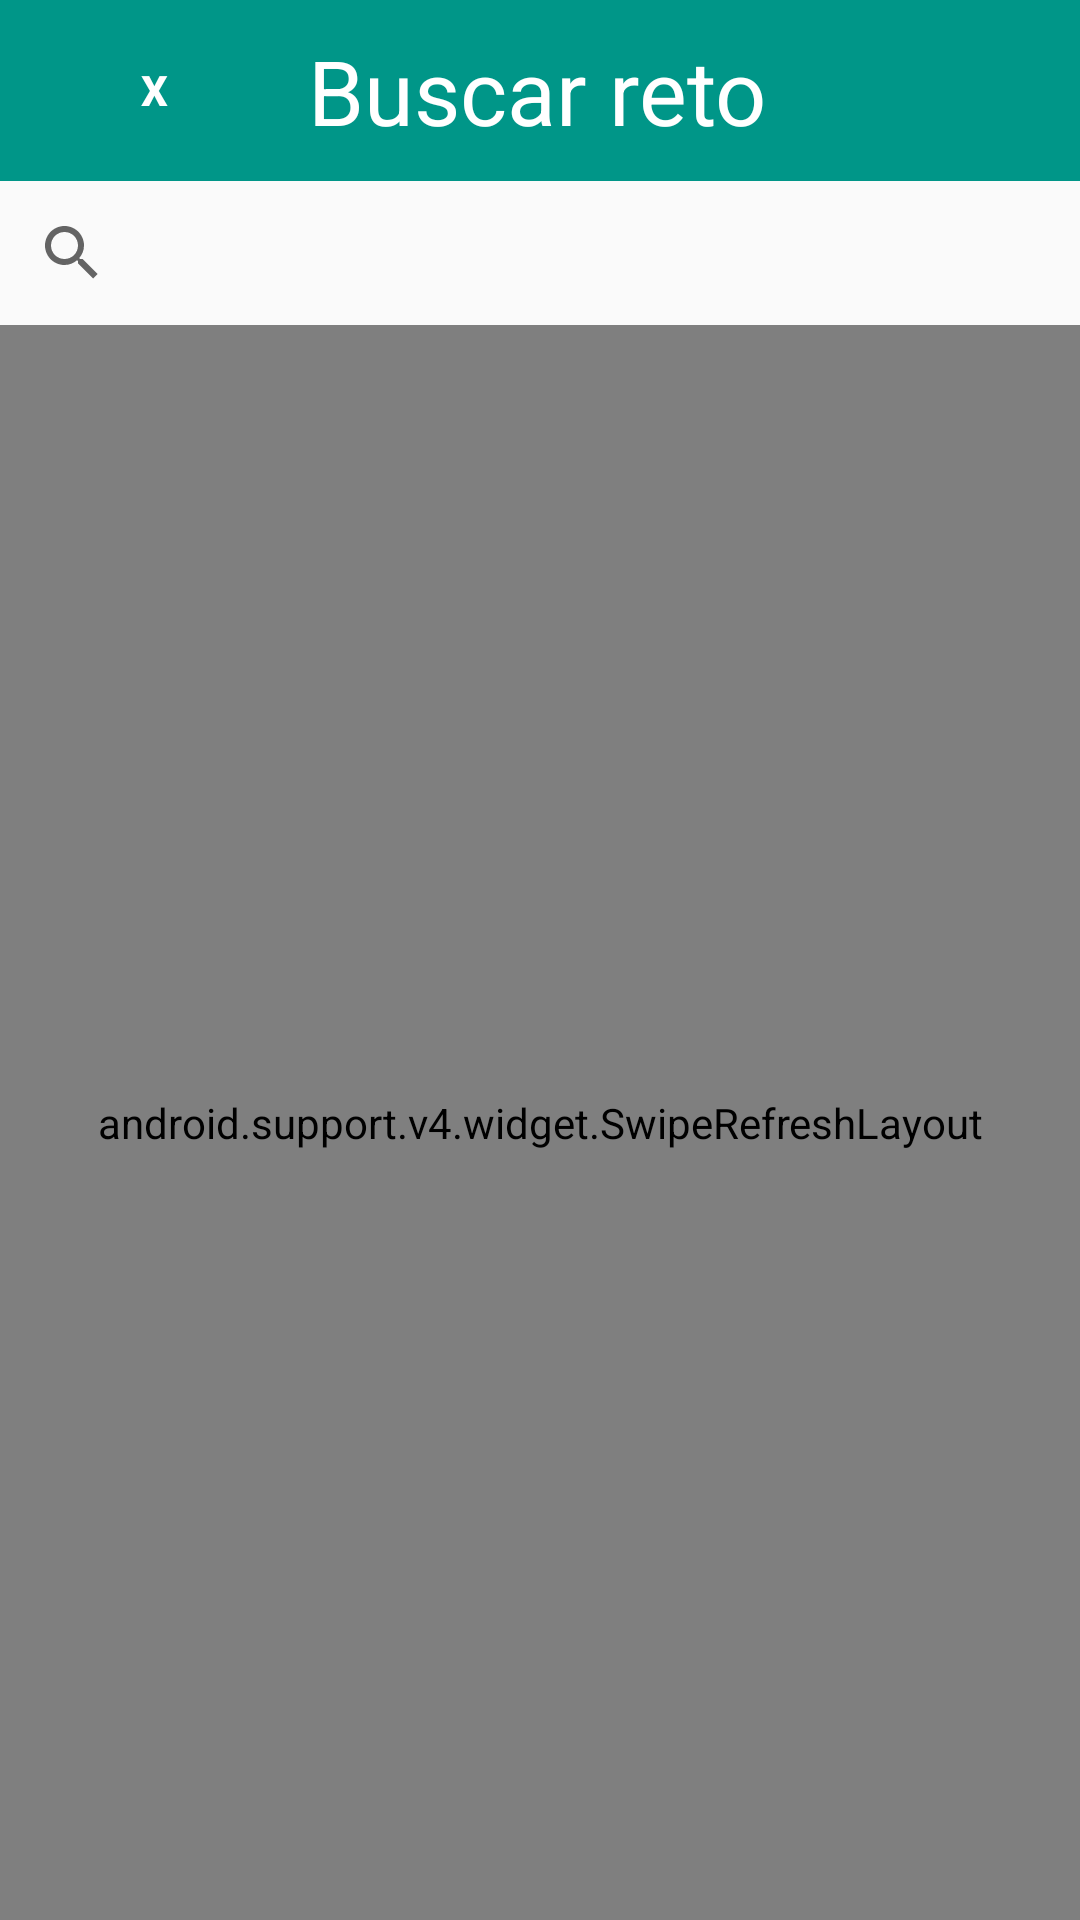

This screen was rendered from an Android layout file. Write that file and the resources it references.
<!-- AndroidManifest.xml: application theme LightTheme -->
<!-- res/layout/activity_my_challenge.xml -->
<?xml version="1.0" encoding="utf-8"?>
<LinearLayout
        xmlns:android="http://schemas.android.com/apk/res/android"
        xmlns:tools="http://schemas.android.com/tools"
        xmlns:app="http://schemas.android.com/apk/res-auto"
        android:layout_width="match_parent"
        android:layout_height="match_parent"
        tools:context=".myChallenge" android:orientation="vertical" android:id="@+id/main_layout">

    <LinearLayout
            android:orientation="horizontal"
            android:layout_width="match_parent"
            android:layout_height="wrap_content" android:background="@color/colorUAMC" android:gravity="center"
            android:id="@+id/header_layout">
        <Button
                android:text="@string/back_label"
                android:layout_width="wrap_content"
                android:layout_height="wrap_content" android:id="@+id/back_button" android:layout_weight="1"
                style="@style/Widget.AppCompat.Button.Borderless" android:textColor="@color/lightPrimary"
                android:textStyle="bold"/>
        <TextView
                android:layout_width="wrap_content"
                android:layout_height="wrap_content" android:id="@+id/app_name_text"
                android:textAlignment="viewStart"
                android:textSize="30sp" android:textColor="#FFFFFF"
                android:text="@string/searchChallenges" android:layout_marginVertical="10dp" android:layout_weight="7"/>
    </LinearLayout>
    <SearchView
            android:layout_width="match_parent"
            android:layout_height="wrap_content" android:queryHint="@string/hint_searchViewer2"
            android:id="@+id/searchChallenges" android:clickable="true">
    </SearchView>
    <android.support.v4.widget.SwipeRefreshLayout
            android:orientation="horizontal"
            android:layout_width="match_parent"
            android:layout_height="match_parent" android:id="@+id/update_finishChalenge">
        <ListView
                android:layout_width="match_parent"
                android:layout_height="wrap_content" android:background="@color/colorBgUAMC"
                android:id="@+id/myChallengeList">
        </ListView>
    </android.support.v4.widget.SwipeRefreshLayout>
</LinearLayout>
<!-- resources referenced by this layout -->
<resources>
  <color name="colorBgUAMC">#F7F7F7</color>
  <color name="colorUAMC">#009688</color>
  <color name="lightPrimary">#FFFFFF</color>
  <string name="back_label">X</string>
  <string name="hint_searchViewer2">Vuelve a tocar para escribir</string>
  <string name="searchChallenges">Buscar reto</string>
  <style name="LightTheme" parent="Theme.AppCompat.Light.NoActionBar">
          <item name="colorPrimary">@color/lightPrimary</item>
          <item name="colorPrimaryDark">@color/lightSecondary</item>
          <item name="colorAccent">@color/lightSecondary</item>
      </style>
  <color name="lightSecondary">#009688</color>
</resources>
